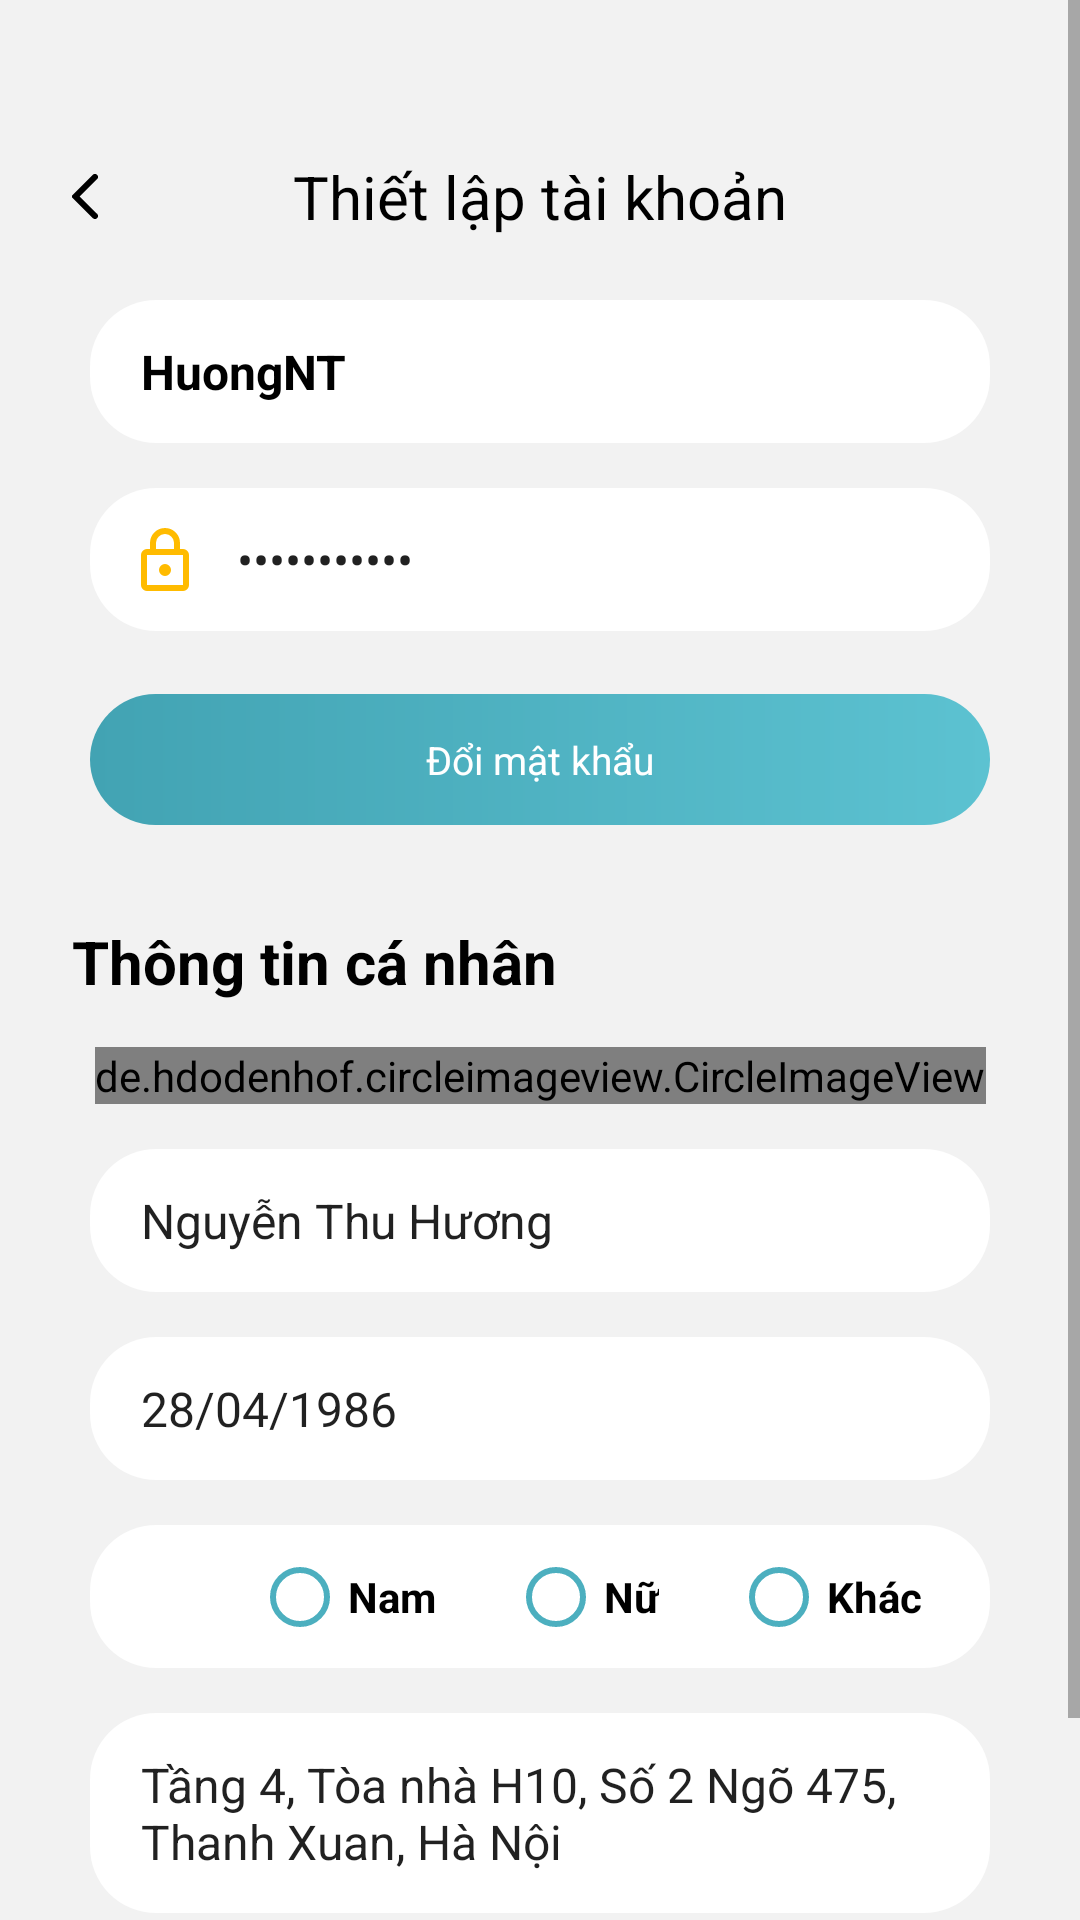

The Android layout XML behind this screen, and the referenced resources:
<!-- AndroidManifest.xml: application theme Theme.BaiTapProjectCtyBeetech -->
<!-- res/layout/fragment_account.xml -->
<?xml version="1.0" encoding="utf-8"?>
<ScrollView xmlns:android="http://schemas.android.com/apk/res/android"
    xmlns:app="http://schemas.android.com/apk/res-auto"
    xmlns:tools="http://schemas.android.com/tools"
    android:layout_width="match_parent"
    android:layout_height="match_parent"
    android:background="@color/bg_screen"
    tools:context=".MainActivity">

    <androidx.constraintlayout.widget.ConstraintLayout
        android:layout_width="match_parent"
        android:layout_height="wrap_content">

        <ImageView
            android:id="@+id/imgBack"
            android:layout_width="wrap_content"
            android:layout_height="wrap_content"
            android:layout_marginStart="@dimen/pad_24"
            android:src="@drawable/ic_back"
            app:layout_constraintBottom_toBottomOf="@id/tvThietLap"
            app:layout_constraintStart_toStartOf="parent"
            app:layout_constraintTop_toTopOf="@id/tvThietLap" />

        <TextView
            android:id="@+id/tvThietLap"
            android:layout_width="match_parent"
            android:layout_height="wrap_content"
            android:layout_marginTop="@dimen/pad_52"
            android:gravity="center"
            android:text="@string/thiet_lap_tai_khoan"
            android:textColor="@color/black"
            android:textSize="@dimen/size_20"
            app:layout_constraintTop_toTopOf="parent" />

        <EditText
            android:id="@+id/edtAccount"
            android:layout_width="match_parent"
            android:layout_height="wrap_content"
            android:layout_marginHorizontal="@dimen/pad_30"
            android:layout_marginTop="@dimen/pad_21"
            android:background="@drawable/bg_edit"
            android:drawableStart="@drawable/ic_account"
            android:drawablePadding="@dimen/pad_16"
            android:paddingVertical="@dimen/pad_13"
            android:paddingStart="@dimen/pad_17"
            android:text="HuongNT"
            android:textColor="@color/black"
            android:textSize="@dimen/size_16"
            android:textStyle="bold"
            app:layout_constraintTop_toBottomOf="@id/tvThietLap" />

        <EditText
            android:id="@+id/edtPassword"
            android:layout_width="match_parent"
            android:layout_height="wrap_content"
            android:layout_marginHorizontal="@dimen/pad_30"
            android:layout_marginTop="@dimen/pad_15"
            android:background="@drawable/bg_edit"
            android:drawableStart="@drawable/ic_password"
            android:drawablePadding="@dimen/pad_16"
            android:inputType="textPassword"
            android:paddingVertical="@dimen/pad_13"
            android:paddingStart="@dimen/pad_17"
            android:text="jsafklajfla"
            android:textSize="@dimen/size_16"
            app:layout_constraintTop_toBottomOf="@id/edtAccount" />

        <TextView
            android:id="@+id/tvDoiMatKhau"
            android:layout_width="match_parent"
            android:layout_height="wrap_content"
            android:layout_marginHorizontal="@dimen/pad_30"
            android:layout_marginTop="@dimen/pad_21"
            android:background="@drawable/bg_click"
            android:gravity="center"
            android:paddingVertical="@dimen/pad_13"
            android:text="@string/doi_mat_khau"
            android:textColor="@color/white"
            android:textSize="@dimen/size_13"
            app:layout_constraintTop_toBottomOf="@id/edtPassword" />

        <TextView
            android:id="@+id/tvThongTin"
            android:layout_width="match_parent"
            android:layout_height="wrap_content"
            android:layout_marginStart="@dimen/pad_24"
            android:layout_marginTop="@dimen/pad_32"
            android:text="@string/thong_tin_ca_nhan"
            android:textColor="@color/black"
            android:textSize="@dimen/size_20"
            android:textStyle="bold"
            app:layout_constraintTop_toBottomOf="@id/tvDoiMatKhau" />

        <de.hdodenhof.circleimageview.CircleImageView
            android:id="@+id/imgProfile"
            android:layout_width="wrap_content"
            android:layout_height="0dp"
            android:layout_marginTop="@dimen/pad_15"
            android:src="@drawable/ic_profile"
            app:civ_border_color="@color/border_blue"
            app:civ_border_width="@dimen/pad_2"
            app:layout_constraintEnd_toEndOf="parent"
            app:layout_constraintStart_toStartOf="parent"
            app:layout_constraintTop_toBottomOf="@id/tvThongTin" />

        <de.hdodenhof.circleimageview.CircleImageView
            android:id="@+id/imgCamera"
            android:layout_width="wrap_content"
            android:layout_height="wrap_content"
            android:src="@drawable/ic_camera"
            app:civ_border_color="@color/border_blue"
            app:civ_border_width="@dimen/pad_2"
            app:civ_circle_background_color="@color/white"
            app:layout_constraintBottom_toBottomOf="@id/imgProfile"
            app:layout_constraintEnd_toEndOf="@id/imgProfile" />

        <EditText
            android:id="@+id/edtName"
            android:layout_width="match_parent"
            android:layout_height="wrap_content"
            android:layout_marginHorizontal="@dimen/pad_30"
            android:layout_marginTop="@dimen/pad_15"
            android:background="@drawable/bg_edit"
            android:drawableStart="@drawable/ic_name"
            android:drawablePadding="@dimen/pad_16"
            android:paddingVertical="@dimen/pad_13"
            android:paddingStart="@dimen/pad_17"
            android:text="Nguyễn Thu Hương"
            android:textSize="@dimen/size_16"
            app:layout_constraintTop_toBottomOf="@id/imgProfile" />

        <EditText
            android:id="@+id/edtDate"
            android:layout_width="match_parent"
            android:layout_height="wrap_content"
            android:layout_marginHorizontal="@dimen/pad_30"
            android:layout_marginTop="@dimen/pad_15"
            android:background="@drawable/bg_edit"
            android:drawableStart="@drawable/ic_date"
            android:drawablePadding="@dimen/pad_16"
            android:paddingVertical="@dimen/pad_13"
            android:paddingStart="@dimen/pad_17"
            android:text="28/04/1986"
            android:textSize="@dimen/size_16"
            app:layout_constraintTop_toBottomOf="@id/edtName" />

        <TextView
            android:id="@+id/tvGender"
            android:layout_width="match_parent"
            android:layout_height="wrap_content"
            android:layout_marginHorizontal="@dimen/pad_30"
            android:layout_marginTop="@dimen/pad_15"
            android:background="@drawable/bg_edit"
            android:drawableStart="@drawable/ic_gender"
            android:drawablePadding="@dimen/pad_16"
            android:paddingVertical="@dimen/pad_13"
            android:paddingStart="@dimen/pad_18"
            android:textSize="@dimen/size_16"
            app:layout_constraintTop_toBottomOf="@id/edtDate" />

        <RadioGroup
            android:id="@+id/rgGender"
            android:layout_width="match_parent"
            android:layout_height="wrap_content"
            android:layout_marginHorizontal="@dimen/pad_30"
            android:layout_marginTop="@dimen/pad_15"
            android:orientation="horizontal"
            android:paddingVertical="@dimen/pad_22"
            app:layout_constraintBottom_toBottomOf="@id/tvGender"
            app:layout_constraintTop_toBottomOf="@id/edtDate">

            <RadioButton
                android:layout_width="wrap_content"
                android:layout_height="wrap_content"
                android:layout_marginStart="@dimen/pad_54"
                android:layout_marginEnd="@dimen/pad_12"
                android:buttonTint="@color/blue"
                android:text="@string/nam"
                android:textColor="@color/black"
                android:textStyle="bold" />

            <RadioButton
                android:layout_width="wrap_content"
                android:layout_height="wrap_content"
                android:layout_marginStart="@dimen/pad_12"
                android:layout_marginEnd="@dimen/pad_12"
                android:buttonTint="@color/blue"
                android:text="@string/nu"
                android:textColor="@color/black"
                android:textStyle="bold" />

            <RadioButton
                android:layout_width="wrap_content"
                android:layout_height="wrap_content"
                android:layout_marginStart="@dimen/pad_12"
                android:buttonTint="@color/blue"
                android:text="@string/khac"
                android:textColor="@color/black"
                android:textStyle="bold" />

        </RadioGroup>

        <EditText
            android:id="@+id/edtAddress"
            android:layout_width="match_parent"
            android:layout_height="wrap_content"
            android:layout_marginHorizontal="@dimen/pad_30"
            android:layout_marginTop="@dimen/pad_15"
            android:background="@drawable/bg_edit"
            android:drawableStart="@drawable/ic_address"
            android:drawablePadding="@dimen/pad_16"
            android:paddingVertical="@dimen/pad_13"
            android:paddingStart="@dimen/pad_17"
            android:text="Tầng 4, Tòa nhà H10, Số 2 Ngõ 475, Thanh Xuan, Hà Nội"
            android:textSize="@dimen/size_16"
            app:layout_constraintTop_toBottomOf="@id/tvGender" />

        <TextView
            android:id="@+id/tvCapNhat"
            android:layout_width="match_parent"
            android:layout_height="wrap_content"
            android:layout_marginHorizontal="@dimen/pad_30"
            android:layout_marginTop="@dimen/pad_15"
            android:layout_marginBottom="@dimen/pad_15"
            android:background="@drawable/bg_click"
            android:gravity="center"
            android:paddingVertical="@dimen/pad_13"
            android:text="@string/cap_nhat"
            android:textColor="@color/white"
            android:textSize="@dimen/size_16"
            app:layout_constraintBottom_toBottomOf="parent"
            app:layout_constraintTop_toBottomOf="@id/edtAddress" />

    </androidx.constraintlayout.widget.ConstraintLayout>

</ScrollView>
<!-- resources referenced by this layout -->
<resources>
  <color name="bg_screen">#F2F2F2</color>
  <color name="black">#FF000000</color>
  <color name="blue">#4CAFBF</color>
  <color name="border_blue">#4BAEBD</color>
  <color name="white">#FFFFFFFF</color>
  <dimen name="pad_12">12dp</dimen>
  <dimen name="pad_13">13dp</dimen>
  <dimen name="pad_15">15dp</dimen>
  <dimen name="pad_16">16dp</dimen>
  <dimen name="pad_17">17dp</dimen>
  <dimen name="pad_18">18dp</dimen>
  <dimen name="pad_2">2dp</dimen>
  <dimen name="pad_21">21dp</dimen>
  <dimen name="pad_22">22dp</dimen>
  <dimen name="pad_24">24dp</dimen>
  <dimen name="pad_30">30dp</dimen>
  <dimen name="pad_32">32dp</dimen>
  <dimen name="pad_52">52dp</dimen>
  <dimen name="pad_54">54dp</dimen>
  <dimen name="size_13">13dp</dimen>
  <dimen name="size_16">16dp</dimen>
  <dimen name="size_20">20dp</dimen>
  <!-- drawable bg_click (drawable) -->
  <?xml version="1.0" encoding="utf-8"?>
  <shape xmlns:android="http://schemas.android.com/apk/res/android"
      android:shape="rectangle">
  
      <gradient
          android:endColor="#5CC2D1"
          android:startColor="#42A3B3" />
  
      <corners android:radius="22dp" />
  </shape>
  <!-- drawable bg_edit (drawable) -->
  <?xml version="1.0" encoding="utf-8"?>
  <shape xmlns:android="http://schemas.android.com/apk/res/android"
      android:shape="rectangle">
      <gradient
          android:endColor="@color/white"
          android:startColor="@color/white" />
  
      <corners android:radius="22dp" />
  
  </shape>
  <!-- drawable ic_back (drawable) -->
  <vector xmlns:android="http://schemas.android.com/apk/res/android"
      android:width="8.586dp"
      android:height="14.999dp"
      android:viewportWidth="8.586"
      android:viewportHeight="14.999">
    <path
        android:fillColor="#FF000000"
        android:pathData="M8.291,0.293a1,1 0,0 0,-1.415 0l-6.642,6.643a0.8,0.8 0,0 0,0 1.127L6.88,14.702a1,1 0,0 0,1.415 -1.415l-5.787,-5.8 5.795,-5.8A1,1 0,0 0,8.291 0.293Z"/>
  </vector>
  <!-- drawable ic_password (drawable) -->
  <vector xmlns:android="http://schemas.android.com/apk/res/android"
      android:width="16dp"
      android:height="21dp"
      android:viewportWidth="16"
      android:viewportHeight="21">
    <path
        android:pathData="M14,7L13,7L13,5A5,5 0,0 0,3 5L3,7L2,7a2.006,2.006 0,0 0,-2 2L0,19a2.006,2.006 0,0 0,2 2L14,21a2.006,2.006 0,0 0,2 -2L16,9A2.006,2.006 0,0 0,14 7ZM5,5a3,3 0,0 1,6 0L11,7L5,7ZM14,19L2,19L2,9L14,9ZM8,16a2,2 0,1 0,-2 -2A2.006,2.006 0,0 0,8 16Z"
        android:fillColor="#fb0"/>
  </vector>
  <string name="cap_nhat">CẬP NHẬT</string>
  <string name="doi_mat_khau">Đổi mật khẩu</string>
  <string name="khac">Khác</string>
  <string name="nam">Nam</string>
  <string name="nu">Nữ</string>
  <string name="thiet_lap_tai_khoan">Thiết lập tài khoản</string>
  <string name="thong_tin_ca_nhan">Thông tin cá nhân</string>
  <style name="Theme.BaiTapProjectCtyBeetech" parent="Theme.MaterialComponents.DayNight.DarkActionBar">
          
          <item name="colorPrimary">@color/purple_500</item>
          <item name="colorPrimaryVariant">@color/purple_700</item>
          <item name="colorOnPrimary">@color/white</item>
          
          <item name="colorSecondary">@color/teal_200</item>
          <item name="colorSecondaryVariant">@color/teal_700</item>
          <item name="colorOnSecondary">@color/black</item>
          
          <item name="android:statusBarColor" tools:targetApi="l">?attr/colorPrimaryVariant</item>
          
      </style>
  <color name="purple_500">#FF6200EE</color>
  <color name="purple_700">#FF3700B3</color>
  <color name="teal_200">#FF03DAC5</color>
  <color name="teal_700">#FF018786</color>
</resources>
